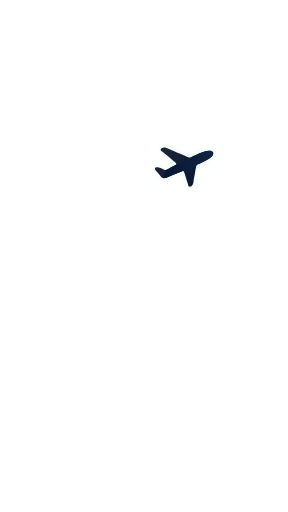
t = 0.00 s
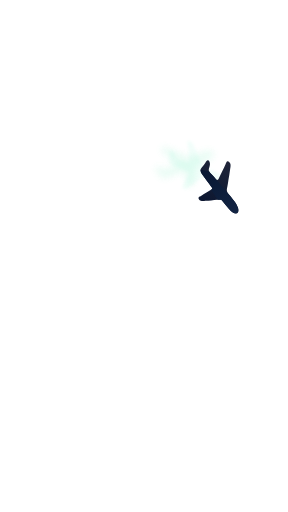
t = 0.30 s
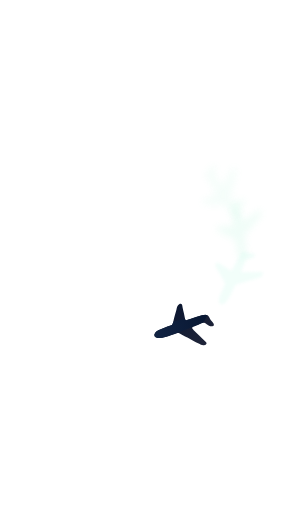
t = 0.58 s
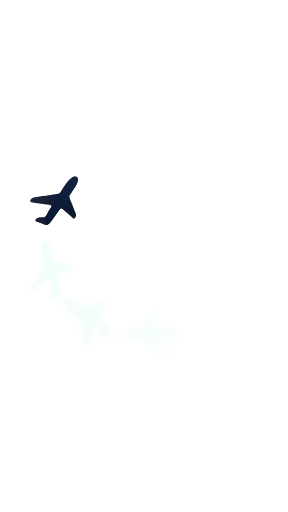
t = 0.88 s
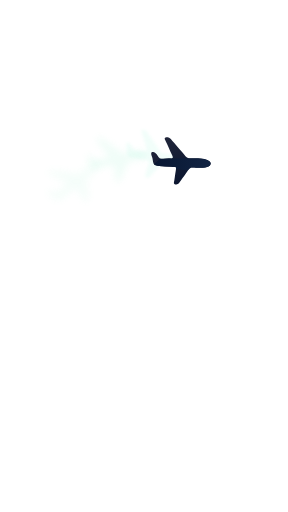
t = 1.18 s
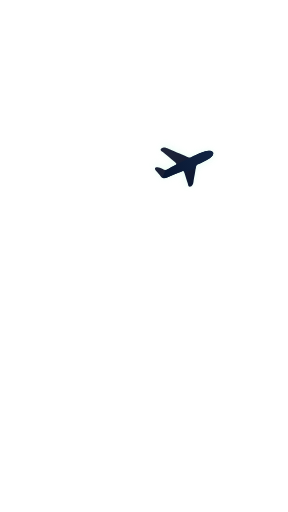
t = 1.48 s

The animated SVG that drew these frames (rendered in a browser with its animation timeline set to each time). Animation: 8 SMIL elements (animateTransform=8); one cycle of 1.76 s, repeats indefinitely.

<svg xmlns="http://www.w3.org/2000/svg" xmlns:xlink="http://www.w3.org/1999/xlink" viewBox="0 0 941 1672" preserveAspectRatio="xMidYMid slice" role="img" aria-label="Animeret flyver" id="flight-overlay">
<style>
.flight-rest { display:none; }
@media (prefers-reduced-motion: reduce) { .flight-moving { display:none; } .flight-rest { display:inline; } }
</style>
<defs><g id="plane-art">
 <defs>
  <linearGradient id="plane-body" x1="516" y1="481" x2="675" y2="606" gradientUnits="userSpaceOnUse"><stop stop-color="#21263A"/><stop offset="1" stop-color="#07132E"/></linearGradient>
  <linearGradient id="fuselage" x1="518" y1="571" x2="690" y2="495" gradientUnits="userSpaceOnUse"><stop stop-color="#071631"/><stop offset="1" stop-color="#122443"/></linearGradient>
  <clipPath id="plane-clip"><path d="M 532.258 482.211 C 528.455 483.275 524.565 486.097 524.583 488.845 C 524.599 491.553 528.412 494.190 531.860 496.719 C 539.164 502.079 544.828 506.955 550.826 512.146 C 556.923 517.422 563.367 523.023 570.221 528.273 C 572.113 529.722 574.035 531.144 575.141 532.789 C 575.831 533.816 576.203 534.930 576.025 535.886 C 575.580 538.282 571.680 539.680 568.218 541.202 C 560.853 544.439 555.472 548.234 549.076 551.893 C 545.798 553.768 542.253 555.606 538.826 555.320 C 535.801 555.067 532.867 553.157 529.910 551.374 C 523.834 547.709 517.661 544.577 510.999 546.318 C 509.100 546.814 507.161 547.706 506.486 549.202 C 506.053 550.160 506.139 551.366 506.494 552.527 C 507.587 556.100 511.234 559.241 514.076 562.172 C 517.149 565.340 519.280 568.264 521.828 571.854 C 524.105 575.063 526.714 578.804 529.754 580.634 C 535.031 583.812 541.605 581.230 547.811 578.739 C 560.795 573.530 572.174 568.724 584.757 563.637 C 588.152 562.265 591.634 560.872 595.071 559.481 C 596.790 558.785 598.498 558.090 599.629 558.701 C 600.566 559.207 601.106 560.609 601.617 562.025 C 603.738 567.911 605.328 574.033 607.170 579.966 C 609.141 586.318 611.400 592.453 613.251 598.829 C 613.753 600.558 614.226 602.305 614.734 604.227 C 615.120 605.683 615.526 607.238 616.316 608.245 C 618.225 610.676 622.374 609.908 625.245 608.158 C 631.146 604.562 631.653 596.822 632.642 589.766 C 633.557 583.244 634.884 577.306 636.010 571.072 C 637.136 564.838 638.061 558.307 639.010 551.959 C 639.471 548.877 639.937 545.838 640.775 542.889 C 641.272 541.141 641.900 539.424 643.127 538.282 C 644.143 537.335 645.569 536.782 646.977 536.206 C 653.604 533.492 659.821 530.259 666.095 527.204 C 672.484 524.093 678.932 521.167 685.078 517.119 C 688.724 514.718 692.264 511.921 694.667 507.975 C 696.387 505.149 697.525 501.733 696.859 499.025 C 696.137 496.087 693.294 493.981 690.063 492.923 C 687.209 491.989 684.053 491.872 680.996 492.026 C 666.909 492.734 654.940 499.172 642.819 504.495 C 639.562 505.926 636.295 507.276 633.021 508.994 C 630.029 510.566 627.032 512.445 624.016 513.372 C 620.999 514.299 617.962 514.273 614.921 513.428 C 611.879 512.584 608.832 510.920 605.806 509.442 C 599.470 506.349 593.226 504.073 586.897 501.413 C 580.968 498.923 574.965 496.096 569.072 493.616 C 562.780 490.968 556.614 488.716 550.128 485.894 C 544.413 483.407 538.450 480.478 532.258 482.211 Z"/></clipPath>
 </defs>
 <path d="M 532.258 482.211 C 528.455 483.275 524.565 486.097 524.583 488.845 C 524.599 491.553 528.412 494.190 531.860 496.719 C 539.164 502.079 544.828 506.955 550.826 512.146 C 556.923 517.422 563.367 523.023 570.221 528.273 C 572.113 529.722 574.035 531.144 575.141 532.789 C 575.831 533.816 576.203 534.930 576.025 535.886 C 575.580 538.282 571.680 539.680 568.218 541.202 C 560.853 544.439 555.472 548.234 549.076 551.893 C 545.798 553.768 542.253 555.606 538.826 555.320 C 535.801 555.067 532.867 553.157 529.910 551.374 C 523.834 547.709 517.661 544.577 510.999 546.318 C 509.100 546.814 507.161 547.706 506.486 549.202 C 506.053 550.160 506.139 551.366 506.494 552.527 C 507.587 556.100 511.234 559.241 514.076 562.172 C 517.149 565.340 519.280 568.264 521.828 571.854 C 524.105 575.063 526.714 578.804 529.754 580.634 C 535.031 583.812 541.605 581.230 547.811 578.739 C 560.795 573.530 572.174 568.724 584.757 563.637 C 588.152 562.265 591.634 560.872 595.071 559.481 C 596.790 558.785 598.498 558.090 599.629 558.701 C 600.566 559.207 601.106 560.609 601.617 562.025 C 603.738 567.911 605.328 574.033 607.170 579.966 C 609.141 586.318 611.400 592.453 613.251 598.829 C 613.753 600.558 614.226 602.305 614.734 604.227 C 615.120 605.683 615.526 607.238 616.316 608.245 C 618.225 610.676 622.374 609.908 625.245 608.158 C 631.146 604.562 631.653 596.822 632.642 589.766 C 633.557 583.244 634.884 577.306 636.010 571.072 C 637.136 564.838 638.061 558.307 639.010 551.959 C 639.471 548.877 639.937 545.838 640.775 542.889 C 641.272 541.141 641.900 539.424 643.127 538.282 C 644.143 537.335 645.569 536.782 646.977 536.206 C 653.604 533.492 659.821 530.259 666.095 527.204 C 672.484 524.093 678.932 521.167 685.078 517.119 C 688.724 514.718 692.264 511.921 694.667 507.975 C 696.387 505.149 697.525 501.733 696.859 499.025 C 696.137 496.087 693.294 493.981 690.063 492.923 C 687.209 491.989 684.053 491.872 680.996 492.026 C 666.909 492.734 654.940 499.172 642.819 504.495 C 639.562 505.926 636.295 507.276 633.021 508.994 C 630.029 510.566 627.032 512.445 624.016 513.372 C 620.999 514.299 617.962 514.273 614.921 513.428 C 611.879 512.584 608.832 510.920 605.806 509.442 C 599.470 506.349 593.226 504.073 586.897 501.413 C 580.968 498.923 574.965 496.096 569.072 493.616 C 562.780 490.968 556.614 488.716 550.128 485.894 C 544.413 483.407 538.450 480.478 532.258 482.211 Z" fill="url(#plane-body)"/>
 <path d="M 541 555 L 644 504 C 662 496 685 485 694 495 C 707 513 672 535 650 546 L 550 582 L 530 582 Z" fill="url(#fuselage)" clip-path="url(#plane-clip)"/>

 <filter id="trailGlowSoft" x="-180%" y="-180%" width="460%" height="460%">
  <feGaussianBlur in="SourceAlpha" stdDeviation="12" result="blur"/>
  <feFlood flood-color="#8FF0C9" flood-opacity="0.75" result="glowColor"/>
  <feComposite in="glowColor" in2="blur" operator="in" result="glow"/>
  <feMerge><feMergeNode in="glow"/></feMerge>
 </filter>
 <filter id="trailGlowTight" x="-140%" y="-140%" width="380%" height="380%">
  <feGaussianBlur in="SourceAlpha" stdDeviation="6" result="blur"/>
  <feFlood flood-color="#BFF9E8" flood-opacity="0.85" result="glowColor"/>
  <feComposite in="glowColor" in2="blur" operator="in" result="glow"/>
  <feMerge><feMergeNode in="glow"/></feMerge>
 </filter>
</g></defs>
<g class="flight-moving">

 <g opacity="0.24" filter="url(#trailGlowTight)">
  <g transform="translate(606 544)">
   <animateTransform attributeName="transform" type="translate" dur="1.5s" begin="0.10s" repeatCount="indefinite" calcMode="linear" keyTimes="0.000000;0.005556;0.011111;0.016667;0.022222;0.027778;0.033333;0.038889;0.044444;0.050000;0.055556;0.061111;0.066667;0.071429;0.072222;0.077778;0.083333;0.088889;0.094444;0.100000;0.105556;0.111111;0.116667;0.122222;0.127778;0.133333;0.138889;0.144444;0.150000;0.155556;0.161111;0.166667;0.172222;0.177778;0.183333;0.188889;0.194444;0.200000;0.205556;0.211111;0.216667;0.222222;0.227778;0.233333;0.238889;0.244444;0.250000;0.255556;0.261111;0.266667;0.272222;0.277778;0.283333;0.288889;0.294444;0.300000;0.305556;0.311111;0.316667;0.322222;0.327778;0.333333;0.338889;0.344444;0.350000;0.355556;0.361111;0.366667;0.372222;0.377778;0.383333;0.388889;0.394444;0.400000;0.405556;0.411111;0.416667;0.422222;0.427778;0.433333;0.438889;0.444444;0.450000;0.455556;0.461111;0.466667;0.472222;0.477778;0.483333;0.488889;0.494444;0.500000;0.505556;0.511111;0.516667;0.522222;0.527778;0.533333;0.538889;0.544444;0.550000;0.555556;0.561111;0.566667;0.572222;0.577778;0.583333;0.588889;0.594444;0.600000;0.605556;0.611111;0.616667;0.622222;0.627778;0.633333;0.638889;0.644444;0.650000;0.655556;0.661111;0.666667;0.672222;0.677778;0.683333;0.688889;0.694444;0.700000;0.705556;0.711111;0.716667;0.722222;0.727778;0.733333;0.738889;0.744444;0.750000;0.755556;0.761111;0.766667;0.772222;0.777778;0.783333;0.788889;0.794444;0.800000;0.805556;0.811111;0.816667;0.822222;0.827778;0.833333;0.838889;0.844444;0.850000;0.855556;0.861111;0.866667;0.872222;0.877778;0.883333;0.888889;0.894444;0.900000;0.905556;0.911111;0.916667;0.922222;0.927778;0.933333;0.938889;0.944444;0.950000;0.955556;0.961111;0.966667;0.972222;0.977778;0.983333;0.988889;0.994444;1.000000" values="606.000 544.000;606.000 544.000;606.000 544.000;606.000 544.000;606.000 544.000;606.000 544.000;606.000 544.000;606.000 544.000;606.000 544.000;606.000 544.000;606.000 544.000;606.000 544.000;606.000 544.000;606.000 544.000;606.005 544.002;606.300 544.135;607.053 544.475;608.263 545.026;609.924 545.792;612.034 546.782;614.584 548.004;617.566 549.468;620.972 551.188;624.789 553.176;629.005 555.450;633.603 558.025;638.568 560.920;643.879 564.154;649.514 567.747;655.450 571.719;661.660 576.093;668.115 580.889;674.782 586.128;681.627 591.831;688.613 598.019;695.698 604.711;702.839 611.925;709.991 619.677;717.104 627.980;724.126 636.848;731.003 646.290;737.678 656.310;744.092 666.913;750.184 678.096;755.891 689.853;761.150 702.176;765.896 715.049;770.064 728.452;773.588 742.359;776.405 756.741;778.451 771.561;779.666 786.776;779.990 802.338;779.367 818.195;777.747 834.286;775.081 850.547;771.329 866.907;766.453 883.293;760.426 899.625;753.224 915.820;744.833 931.790;735.246 947.448;724.468 962.701;712.509 977.456;699.390 991.621;685.143 1005.103;669.808 1017.809;653.435 1029.652;636.083 1040.544;617.823 1050.404;598.733 1059.154;578.898 1066.723;558.414 1073.046;537.382 1078.067;515.911 1081.737;494.114 1084.015;472.110 1084.872;450.020 1084.286;427.969 1082.248;406.082 1078.757;384.485 1073.825;363.302 1067.473;342.655 1059.732;322.663 1050.646;303.438 1040.265;285.091 1028.651;267.721 1015.874;251.423 1002.013;236.281 987.152;222.372 971.382;209.762 954.802;198.507 937.512;188.652 919.617;180.230 901.226;173.266 882.445;167.771 863.384;163.746 844.152;161.182 824.853;160.060 805.593;160.350 786.472;162.014 767.583;165.004 749.020;169.267 730.865;174.741 713.199;181.357 696.091;189.043 679.608;197.722 663.805;207.312 648.733;217.731 634.433;228.892 620.939;240.710 608.277;253.099 596.467;265.973 585.519;279.247 575.440;292.839 566.225;306.670 557.869;320.662 550.356;334.743 543.668;348.842 537.780;362.895 532.665;376.840 528.290;390.621 524.619;404.186 521.616;417.487 519.239;430.483 517.446;443.135 516.193;455.409 515.437;467.278 515.133;478.714 515.234;489.698 515.697;500.212 516.478;510.241 517.532;519.776 518.818;528.808 520.294;537.331 521.922;545.343 523.663;552.841 525.482;559.828 527.344;566.304 529.217;572.273 531.072;577.739 532.880;582.706 534.616;587.179 536.258;591.164 537.783;594.665 539.172;597.688 540.410;600.237 541.482;602.317 542.375;603.930 543.080;605.081 543.589;605.770 543.897;606.000 544.000;606.000 544.000;606.000 544.000;606.000 544.000;606.000 544.000;606.000 544.000;606.000 544.000;606.000 544.000;606.000 544.000;606.000 544.000;606.000 544.000;606.000 544.000;606.000 544.000;606.000 544.000;606.000 544.000;606.000 544.000;606.000 544.000;606.000 544.000;606.000 544.000;606.000 544.000;606.000 544.000;606.000 544.000;606.000 544.000;606.000 544.000;606.000 544.000;606.000 544.000;606.000 544.000;606.000 544.000;606.000 544.000;606.000 544.000;606.000 544.000"/>
   <g transform="rotate(0)">
    <animateTransform attributeName="transform" type="rotate" dur="1.5s" begin="0.10s" repeatCount="indefinite" calcMode="linear" keyTimes="0.000000;0.005556;0.011111;0.016667;0.022222;0.027778;0.033333;0.038889;0.044444;0.050000;0.055556;0.061111;0.066667;0.071429;0.072222;0.077778;0.083333;0.088889;0.094444;0.100000;0.105556;0.111111;0.116667;0.122222;0.127778;0.133333;0.138889;0.144444;0.150000;0.155556;0.161111;0.166667;0.172222;0.177778;0.183333;0.188889;0.194444;0.200000;0.205556;0.211111;0.216667;0.222222;0.227778;0.233333;0.238889;0.244444;0.250000;0.255556;0.261111;0.266667;0.272222;0.277778;0.283333;0.288889;0.294444;0.300000;0.305556;0.311111;0.316667;0.322222;0.327778;0.333333;0.338889;0.344444;0.350000;0.355556;0.361111;0.366667;0.372222;0.377778;0.383333;0.388889;0.394444;0.400000;0.405556;0.411111;0.416667;0.422222;0.427778;0.433333;0.438889;0.444444;0.450000;0.455556;0.461111;0.466667;0.472222;0.477778;0.483333;0.488889;0.494444;0.500000;0.505556;0.511111;0.516667;0.522222;0.527778;0.533333;0.538889;0.544444;0.550000;0.555556;0.561111;0.566667;0.572222;0.577778;0.583333;0.588889;0.594444;0.600000;0.605556;0.611111;0.616667;0.622222;0.627778;0.633333;0.638889;0.644444;0.650000;0.655556;0.661111;0.666667;0.672222;0.677778;0.683333;0.688889;0.694444;0.700000;0.705556;0.711111;0.716667;0.722222;0.727778;0.733333;0.738889;0.744444;0.750000;0.755556;0.761111;0.766667;0.772222;0.777778;0.783333;0.788889;0.794444;0.800000;0.805556;0.811111;0.816667;0.822222;0.827778;0.833333;0.838889;0.844444;0.850000;0.855556;0.861111;0.866667;0.872222;0.877778;0.883333;0.888889;0.894444;0.900000;0.905556;0.911111;0.916667;0.922222;0.927778;0.933333;0.938889;0.944444;0.950000;0.955556;0.961111;0.966667;0.972222;0.977778;0.983333;0.988889;0.994444;1.000000" values="0.000;0.000;0.000;0.000;0.000;0.000;0.000;0.000;0.000;0.000;0.000;0.000;0.000;0.000;0.013;0.778;2.628;5.423;9.021;13.282;18.066;23.233;28.642;34.153;39.626;44.920;49.896;54.412;58.329;61.507;63.806;65.364;66.959;68.647;70.428;72.304;74.274;76.339;78.500;80.757;83.109;85.558;88.102;90.742;93.477;96.304;99.224;102.233;105.329;108.509;111.769;115.105;118.512;121.984;125.515;129.100;132.731;136.402;140.107;143.838;147.589;151.355;155.130;158.909;162.688;166.464;170.235;173.999;177.754;181.502;185.242;188.976;192.706;196.435;200.164;203.899;207.642;211.397;215.168;218.959;222.774;226.618;230.492;234.401;238.346;242.331;246.355;250.419;254.523;258.664;262.840;267.046;271.277;275.527;279.789;284.053;288.312;292.556;296.776;300.962;305.104;309.196;313.228;317.194;321.088;324.904;328.639;332.289;335.853;339.329;342.716;346.014;349.224;352.346;355.382;358.332;361.198;363.982;366.685;369.307;371.852;374.319;376.709;379.024;381.264;383.429;385.521;387.538;389.480;391.349;393.142;394.860;396.503;398.068;399.556;400.848;401.143;400.407;398.779;396.399;393.406;389.941;386.142;382.149;378.102;374.140;370.403;367.032;364.166;361.945;360.510;360.000;360.000;360.000;360.000;360.000;360.000;360.000;360.000;360.000;360.000;360.000;360.000;360.000;360.000;360.000;360.000;360.000;360.000;360.000;360.000;360.000;360.000;360.000;360.000;360.000;360.000;360.000;360.000;360.000;360.000;360.000"/>
    <use href="#plane-art" xlink:href="#plane-art" transform="translate(-606 -544)"/>
   </g>
  </g>
 </g>

 <g opacity="0.17" filter="url(#trailGlowSoft)">
  <g transform="translate(606 544)">
   <animateTransform attributeName="transform" type="translate" dur="1.5s" begin="0.18s" repeatCount="indefinite" calcMode="linear" keyTimes="0.000000;0.005556;0.011111;0.016667;0.022222;0.027778;0.033333;0.038889;0.044444;0.050000;0.055556;0.061111;0.066667;0.071429;0.072222;0.077778;0.083333;0.088889;0.094444;0.100000;0.105556;0.111111;0.116667;0.122222;0.127778;0.133333;0.138889;0.144444;0.150000;0.155556;0.161111;0.166667;0.172222;0.177778;0.183333;0.188889;0.194444;0.200000;0.205556;0.211111;0.216667;0.222222;0.227778;0.233333;0.238889;0.244444;0.250000;0.255556;0.261111;0.266667;0.272222;0.277778;0.283333;0.288889;0.294444;0.300000;0.305556;0.311111;0.316667;0.322222;0.327778;0.333333;0.338889;0.344444;0.350000;0.355556;0.361111;0.366667;0.372222;0.377778;0.383333;0.388889;0.394444;0.400000;0.405556;0.411111;0.416667;0.422222;0.427778;0.433333;0.438889;0.444444;0.450000;0.455556;0.461111;0.466667;0.472222;0.477778;0.483333;0.488889;0.494444;0.500000;0.505556;0.511111;0.516667;0.522222;0.527778;0.533333;0.538889;0.544444;0.550000;0.555556;0.561111;0.566667;0.572222;0.577778;0.583333;0.588889;0.594444;0.600000;0.605556;0.611111;0.616667;0.622222;0.627778;0.633333;0.638889;0.644444;0.650000;0.655556;0.661111;0.666667;0.672222;0.677778;0.683333;0.688889;0.694444;0.700000;0.705556;0.711111;0.716667;0.722222;0.727778;0.733333;0.738889;0.744444;0.750000;0.755556;0.761111;0.766667;0.772222;0.777778;0.783333;0.788889;0.794444;0.800000;0.805556;0.811111;0.816667;0.822222;0.827778;0.833333;0.838889;0.844444;0.850000;0.855556;0.861111;0.866667;0.872222;0.877778;0.883333;0.888889;0.894444;0.900000;0.905556;0.911111;0.916667;0.922222;0.927778;0.933333;0.938889;0.944444;0.950000;0.955556;0.961111;0.966667;0.972222;0.977778;0.983333;0.988889;0.994444;1.000000" values="606.000 544.000;606.000 544.000;606.000 544.000;606.000 544.000;606.000 544.000;606.000 544.000;606.000 544.000;606.000 544.000;606.000 544.000;606.000 544.000;606.000 544.000;606.000 544.000;606.000 544.000;606.000 544.000;606.005 544.002;606.300 544.135;607.053 544.475;608.263 545.026;609.924 545.792;612.034 546.782;614.584 548.004;617.566 549.468;620.972 551.188;624.789 553.176;629.005 555.450;633.603 558.025;638.568 560.920;643.879 564.154;649.514 567.747;655.450 571.719;661.660 576.093;668.115 580.889;674.782 586.128;681.627 591.831;688.613 598.019;695.698 604.711;702.839 611.925;709.991 619.677;717.104 627.980;724.126 636.848;731.003 646.290;737.678 656.310;744.092 666.913;750.184 678.096;755.891 689.853;761.150 702.176;765.896 715.049;770.064 728.452;773.588 742.359;776.405 756.741;778.451 771.561;779.666 786.776;779.990 802.338;779.367 818.195;777.747 834.286;775.081 850.547;771.329 866.907;766.453 883.293;760.426 899.625;753.224 915.820;744.833 931.790;735.246 947.448;724.468 962.701;712.509 977.456;699.390 991.621;685.143 1005.103;669.808 1017.809;653.435 1029.652;636.083 1040.544;617.823 1050.404;598.733 1059.154;578.898 1066.723;558.414 1073.046;537.382 1078.067;515.911 1081.737;494.114 1084.015;472.110 1084.872;450.020 1084.286;427.969 1082.248;406.082 1078.757;384.485 1073.825;363.302 1067.473;342.655 1059.732;322.663 1050.646;303.438 1040.265;285.091 1028.651;267.721 1015.874;251.423 1002.013;236.281 987.152;222.372 971.382;209.762 954.802;198.507 937.512;188.652 919.617;180.230 901.226;173.266 882.445;167.771 863.384;163.746 844.152;161.182 824.853;160.060 805.593;160.350 786.472;162.014 767.583;165.004 749.020;169.267 730.865;174.741 713.199;181.357 696.091;189.043 679.608;197.722 663.805;207.312 648.733;217.731 634.433;228.892 620.939;240.710 608.277;253.099 596.467;265.973 585.519;279.247 575.440;292.839 566.225;306.670 557.869;320.662 550.356;334.743 543.668;348.842 537.780;362.895 532.665;376.840 528.290;390.621 524.619;404.186 521.616;417.487 519.239;430.483 517.446;443.135 516.193;455.409 515.437;467.278 515.133;478.714 515.234;489.698 515.697;500.212 516.478;510.241 517.532;519.776 518.818;528.808 520.294;537.331 521.922;545.343 523.663;552.841 525.482;559.828 527.344;566.304 529.217;572.273 531.072;577.739 532.880;582.706 534.616;587.179 536.258;591.164 537.783;594.665 539.172;597.688 540.410;600.237 541.482;602.317 542.375;603.930 543.080;605.081 543.589;605.770 543.897;606.000 544.000;606.000 544.000;606.000 544.000;606.000 544.000;606.000 544.000;606.000 544.000;606.000 544.000;606.000 544.000;606.000 544.000;606.000 544.000;606.000 544.000;606.000 544.000;606.000 544.000;606.000 544.000;606.000 544.000;606.000 544.000;606.000 544.000;606.000 544.000;606.000 544.000;606.000 544.000;606.000 544.000;606.000 544.000;606.000 544.000;606.000 544.000;606.000 544.000;606.000 544.000;606.000 544.000;606.000 544.000;606.000 544.000;606.000 544.000;606.000 544.000"/>
   <g transform="rotate(0)">
    <animateTransform attributeName="transform" type="rotate" dur="1.5s" begin="0.18s" repeatCount="indefinite" calcMode="linear" keyTimes="0.000000;0.005556;0.011111;0.016667;0.022222;0.027778;0.033333;0.038889;0.044444;0.050000;0.055556;0.061111;0.066667;0.071429;0.072222;0.077778;0.083333;0.088889;0.094444;0.100000;0.105556;0.111111;0.116667;0.122222;0.127778;0.133333;0.138889;0.144444;0.150000;0.155556;0.161111;0.166667;0.172222;0.177778;0.183333;0.188889;0.194444;0.200000;0.205556;0.211111;0.216667;0.222222;0.227778;0.233333;0.238889;0.244444;0.250000;0.255556;0.261111;0.266667;0.272222;0.277778;0.283333;0.288889;0.294444;0.300000;0.305556;0.311111;0.316667;0.322222;0.327778;0.333333;0.338889;0.344444;0.350000;0.355556;0.361111;0.366667;0.372222;0.377778;0.383333;0.388889;0.394444;0.400000;0.405556;0.411111;0.416667;0.422222;0.427778;0.433333;0.438889;0.444444;0.450000;0.455556;0.461111;0.466667;0.472222;0.477778;0.483333;0.488889;0.494444;0.500000;0.505556;0.511111;0.516667;0.522222;0.527778;0.533333;0.538889;0.544444;0.550000;0.555556;0.561111;0.566667;0.572222;0.577778;0.583333;0.588889;0.594444;0.600000;0.605556;0.611111;0.616667;0.622222;0.627778;0.633333;0.638889;0.644444;0.650000;0.655556;0.661111;0.666667;0.672222;0.677778;0.683333;0.688889;0.694444;0.700000;0.705556;0.711111;0.716667;0.722222;0.727778;0.733333;0.738889;0.744444;0.750000;0.755556;0.761111;0.766667;0.772222;0.777778;0.783333;0.788889;0.794444;0.800000;0.805556;0.811111;0.816667;0.822222;0.827778;0.833333;0.838889;0.844444;0.850000;0.855556;0.861111;0.866667;0.872222;0.877778;0.883333;0.888889;0.894444;0.900000;0.905556;0.911111;0.916667;0.922222;0.927778;0.933333;0.938889;0.944444;0.950000;0.955556;0.961111;0.966667;0.972222;0.977778;0.983333;0.988889;0.994444;1.000000" values="0.000;0.000;0.000;0.000;0.000;0.000;0.000;0.000;0.000;0.000;0.000;0.000;0.000;0.000;0.013;0.778;2.628;5.423;9.021;13.282;18.066;23.233;28.642;34.153;39.626;44.920;49.896;54.412;58.329;61.507;63.806;65.364;66.959;68.647;70.428;72.304;74.274;76.339;78.500;80.757;83.109;85.558;88.102;90.742;93.477;96.304;99.224;102.233;105.329;108.509;111.769;115.105;118.512;121.984;125.515;129.100;132.731;136.402;140.107;143.838;147.589;151.355;155.130;158.909;162.688;166.464;170.235;173.999;177.754;181.502;185.242;188.976;192.706;196.435;200.164;203.899;207.642;211.397;215.168;218.959;222.774;226.618;230.492;234.401;238.346;242.331;246.355;250.419;254.523;258.664;262.840;267.046;271.277;275.527;279.789;284.053;288.312;292.556;296.776;300.962;305.104;309.196;313.228;317.194;321.088;324.904;328.639;332.289;335.853;339.329;342.716;346.014;349.224;352.346;355.382;358.332;361.198;363.982;366.685;369.307;371.852;374.319;376.709;379.024;381.264;383.429;385.521;387.538;389.480;391.349;393.142;394.860;396.503;398.068;399.556;400.848;401.143;400.407;398.779;396.399;393.406;389.941;386.142;382.149;378.102;374.140;370.403;367.032;364.166;361.945;360.510;360.000;360.000;360.000;360.000;360.000;360.000;360.000;360.000;360.000;360.000;360.000;360.000;360.000;360.000;360.000;360.000;360.000;360.000;360.000;360.000;360.000;360.000;360.000;360.000;360.000;360.000;360.000;360.000;360.000;360.000;360.000"/>
    <use href="#plane-art" xlink:href="#plane-art" transform="translate(-606 -544)"/>
   </g>
  </g>
 </g>

 <g opacity="0.11" filter="url(#trailGlowSoft)">
  <g transform="translate(606 544)">
   <animateTransform attributeName="transform" type="translate" dur="1.5s" begin="0.26s" repeatCount="indefinite" calcMode="linear" keyTimes="0.000000;0.005556;0.011111;0.016667;0.022222;0.027778;0.033333;0.038889;0.044444;0.050000;0.055556;0.061111;0.066667;0.071429;0.072222;0.077778;0.083333;0.088889;0.094444;0.100000;0.105556;0.111111;0.116667;0.122222;0.127778;0.133333;0.138889;0.144444;0.150000;0.155556;0.161111;0.166667;0.172222;0.177778;0.183333;0.188889;0.194444;0.200000;0.205556;0.211111;0.216667;0.222222;0.227778;0.233333;0.238889;0.244444;0.250000;0.255556;0.261111;0.266667;0.272222;0.277778;0.283333;0.288889;0.294444;0.300000;0.305556;0.311111;0.316667;0.322222;0.327778;0.333333;0.338889;0.344444;0.350000;0.355556;0.361111;0.366667;0.372222;0.377778;0.383333;0.388889;0.394444;0.400000;0.405556;0.411111;0.416667;0.422222;0.427778;0.433333;0.438889;0.444444;0.450000;0.455556;0.461111;0.466667;0.472222;0.477778;0.483333;0.488889;0.494444;0.500000;0.505556;0.511111;0.516667;0.522222;0.527778;0.533333;0.538889;0.544444;0.550000;0.555556;0.561111;0.566667;0.572222;0.577778;0.583333;0.588889;0.594444;0.600000;0.605556;0.611111;0.616667;0.622222;0.627778;0.633333;0.638889;0.644444;0.650000;0.655556;0.661111;0.666667;0.672222;0.677778;0.683333;0.688889;0.694444;0.700000;0.705556;0.711111;0.716667;0.722222;0.727778;0.733333;0.738889;0.744444;0.750000;0.755556;0.761111;0.766667;0.772222;0.777778;0.783333;0.788889;0.794444;0.800000;0.805556;0.811111;0.816667;0.822222;0.827778;0.833333;0.838889;0.844444;0.850000;0.855556;0.861111;0.866667;0.872222;0.877778;0.883333;0.888889;0.894444;0.900000;0.905556;0.911111;0.916667;0.922222;0.927778;0.933333;0.938889;0.944444;0.950000;0.955556;0.961111;0.966667;0.972222;0.977778;0.983333;0.988889;0.994444;1.000000" values="606.000 544.000;606.000 544.000;606.000 544.000;606.000 544.000;606.000 544.000;606.000 544.000;606.000 544.000;606.000 544.000;606.000 544.000;606.000 544.000;606.000 544.000;606.000 544.000;606.000 544.000;606.000 544.000;606.005 544.002;606.300 544.135;607.053 544.475;608.263 545.026;609.924 545.792;612.034 546.782;614.584 548.004;617.566 549.468;620.972 551.188;624.789 553.176;629.005 555.450;633.603 558.025;638.568 560.920;643.879 564.154;649.514 567.747;655.450 571.719;661.660 576.093;668.115 580.889;674.782 586.128;681.627 591.831;688.613 598.019;695.698 604.711;702.839 611.925;709.991 619.677;717.104 627.980;724.126 636.848;731.003 646.290;737.678 656.310;744.092 666.913;750.184 678.096;755.891 689.853;761.150 702.176;765.896 715.049;770.064 728.452;773.588 742.359;776.405 756.741;778.451 771.561;779.666 786.776;779.990 802.338;779.367 818.195;777.747 834.286;775.081 850.547;771.329 866.907;766.453 883.293;760.426 899.625;753.224 915.820;744.833 931.790;735.246 947.448;724.468 962.701;712.509 977.456;699.390 991.621;685.143 1005.103;669.808 1017.809;653.435 1029.652;636.083 1040.544;617.823 1050.404;598.733 1059.154;578.898 1066.723;558.414 1073.046;537.382 1078.067;515.911 1081.737;494.114 1084.015;472.110 1084.872;450.020 1084.286;427.969 1082.248;406.082 1078.757;384.485 1073.825;363.302 1067.473;342.655 1059.732;322.663 1050.646;303.438 1040.265;285.091 1028.651;267.721 1015.874;251.423 1002.013;236.281 987.152;222.372 971.382;209.762 954.802;198.507 937.512;188.652 919.617;180.230 901.226;173.266 882.445;167.771 863.384;163.746 844.152;161.182 824.853;160.060 805.593;160.350 786.472;162.014 767.583;165.004 749.020;169.267 730.865;174.741 713.199;181.357 696.091;189.043 679.608;197.722 663.805;207.312 648.733;217.731 634.433;228.892 620.939;240.710 608.277;253.099 596.467;265.973 585.519;279.247 575.440;292.839 566.225;306.670 557.869;320.662 550.356;334.743 543.668;348.842 537.780;362.895 532.665;376.840 528.290;390.621 524.619;404.186 521.616;417.487 519.239;430.483 517.446;443.135 516.193;455.409 515.437;467.278 515.133;478.714 515.234;489.698 515.697;500.212 516.478;510.241 517.532;519.776 518.818;528.808 520.294;537.331 521.922;545.343 523.663;552.841 525.482;559.828 527.344;566.304 529.217;572.273 531.072;577.739 532.880;582.706 534.616;587.179 536.258;591.164 537.783;594.665 539.172;597.688 540.410;600.237 541.482;602.317 542.375;603.930 543.080;605.081 543.589;605.770 543.897;606.000 544.000;606.000 544.000;606.000 544.000;606.000 544.000;606.000 544.000;606.000 544.000;606.000 544.000;606.000 544.000;606.000 544.000;606.000 544.000;606.000 544.000;606.000 544.000;606.000 544.000;606.000 544.000;606.000 544.000;606.000 544.000;606.000 544.000;606.000 544.000;606.000 544.000;606.000 544.000;606.000 544.000;606.000 544.000;606.000 544.000;606.000 544.000;606.000 544.000;606.000 544.000;606.000 544.000;606.000 544.000;606.000 544.000;606.000 544.000;606.000 544.000"/>
   <g transform="rotate(0)">
    <animateTransform attributeName="transform" type="rotate" dur="1.5s" begin="0.26s" repeatCount="indefinite" calcMode="linear" keyTimes="0.000000;0.005556;0.011111;0.016667;0.022222;0.027778;0.033333;0.038889;0.044444;0.050000;0.055556;0.061111;0.066667;0.071429;0.072222;0.077778;0.083333;0.088889;0.094444;0.100000;0.105556;0.111111;0.116667;0.122222;0.127778;0.133333;0.138889;0.144444;0.150000;0.155556;0.161111;0.166667;0.172222;0.177778;0.183333;0.188889;0.194444;0.200000;0.205556;0.211111;0.216667;0.222222;0.227778;0.233333;0.238889;0.244444;0.250000;0.255556;0.261111;0.266667;0.272222;0.277778;0.283333;0.288889;0.294444;0.300000;0.305556;0.311111;0.316667;0.322222;0.327778;0.333333;0.338889;0.344444;0.350000;0.355556;0.361111;0.366667;0.372222;0.377778;0.383333;0.388889;0.394444;0.400000;0.405556;0.411111;0.416667;0.422222;0.427778;0.433333;0.438889;0.444444;0.450000;0.455556;0.461111;0.466667;0.472222;0.477778;0.483333;0.488889;0.494444;0.500000;0.505556;0.511111;0.516667;0.522222;0.527778;0.533333;0.538889;0.544444;0.550000;0.555556;0.561111;0.566667;0.572222;0.577778;0.583333;0.588889;0.594444;0.600000;0.605556;0.611111;0.616667;0.622222;0.627778;0.633333;0.638889;0.644444;0.650000;0.655556;0.661111;0.666667;0.672222;0.677778;0.683333;0.688889;0.694444;0.700000;0.705556;0.711111;0.716667;0.722222;0.727778;0.733333;0.738889;0.744444;0.750000;0.755556;0.761111;0.766667;0.772222;0.777778;0.783333;0.788889;0.794444;0.800000;0.805556;0.811111;0.816667;0.822222;0.827778;0.833333;0.838889;0.844444;0.850000;0.855556;0.861111;0.866667;0.872222;0.877778;0.883333;0.888889;0.894444;0.900000;0.905556;0.911111;0.916667;0.922222;0.927778;0.933333;0.938889;0.944444;0.950000;0.955556;0.961111;0.966667;0.972222;0.977778;0.983333;0.988889;0.994444;1.000000" values="0.000;0.000;0.000;0.000;0.000;0.000;0.000;0.000;0.000;0.000;0.000;0.000;0.000;0.000;0.013;0.778;2.628;5.423;9.021;13.282;18.066;23.233;28.642;34.153;39.626;44.920;49.896;54.412;58.329;61.507;63.806;65.364;66.959;68.647;70.428;72.304;74.274;76.339;78.500;80.757;83.109;85.558;88.102;90.742;93.477;96.304;99.224;102.233;105.329;108.509;111.769;115.105;118.512;121.984;125.515;129.100;132.731;136.402;140.107;143.838;147.589;151.355;155.130;158.909;162.688;166.464;170.235;173.999;177.754;181.502;185.242;188.976;192.706;196.435;200.164;203.899;207.642;211.397;215.168;218.959;222.774;226.618;230.492;234.401;238.346;242.331;246.355;250.419;254.523;258.664;262.840;267.046;271.277;275.527;279.789;284.053;288.312;292.556;296.776;300.962;305.104;309.196;313.228;317.194;321.088;324.904;328.639;332.289;335.853;339.329;342.716;346.014;349.224;352.346;355.382;358.332;361.198;363.982;366.685;369.307;371.852;374.319;376.709;379.024;381.264;383.429;385.521;387.538;389.480;391.349;393.142;394.860;396.503;398.068;399.556;400.848;401.143;400.407;398.779;396.399;393.406;389.941;386.142;382.149;378.102;374.140;370.403;367.032;364.166;361.945;360.510;360.000;360.000;360.000;360.000;360.000;360.000;360.000;360.000;360.000;360.000;360.000;360.000;360.000;360.000;360.000;360.000;360.000;360.000;360.000;360.000;360.000;360.000;360.000;360.000;360.000;360.000;360.000;360.000;360.000;360.000;360.000"/>
    <use href="#plane-art" xlink:href="#plane-art" transform="translate(-606 -544)"/>
   </g>
  </g>
 </g>
 <g transform="translate(606 544)">
  <animateTransform attributeName="transform" type="translate" dur="1.5s" repeatCount="indefinite" calcMode="linear" keyTimes="0.000000;0.005556;0.011111;0.016667;0.022222;0.027778;0.033333;0.038889;0.044444;0.050000;0.055556;0.061111;0.066667;0.071429;0.072222;0.077778;0.083333;0.088889;0.094444;0.100000;0.105556;0.111111;0.116667;0.122222;0.127778;0.133333;0.138889;0.144444;0.150000;0.155556;0.161111;0.166667;0.172222;0.177778;0.183333;0.188889;0.194444;0.200000;0.205556;0.211111;0.216667;0.222222;0.227778;0.233333;0.238889;0.244444;0.250000;0.255556;0.261111;0.266667;0.272222;0.277778;0.283333;0.288889;0.294444;0.300000;0.305556;0.311111;0.316667;0.322222;0.327778;0.333333;0.338889;0.344444;0.350000;0.355556;0.361111;0.366667;0.372222;0.377778;0.383333;0.388889;0.394444;0.400000;0.405556;0.411111;0.416667;0.422222;0.427778;0.433333;0.438889;0.444444;0.450000;0.455556;0.461111;0.466667;0.472222;0.477778;0.483333;0.488889;0.494444;0.500000;0.505556;0.511111;0.516667;0.522222;0.527778;0.533333;0.538889;0.544444;0.550000;0.555556;0.561111;0.566667;0.572222;0.577778;0.583333;0.588889;0.594444;0.600000;0.605556;0.611111;0.616667;0.622222;0.627778;0.633333;0.638889;0.644444;0.650000;0.655556;0.661111;0.666667;0.672222;0.677778;0.683333;0.688889;0.694444;0.700000;0.705556;0.711111;0.716667;0.722222;0.727778;0.733333;0.738889;0.744444;0.750000;0.755556;0.761111;0.766667;0.772222;0.777778;0.783333;0.788889;0.794444;0.800000;0.805556;0.811111;0.816667;0.822222;0.827778;0.833333;0.838889;0.844444;0.850000;0.855556;0.861111;0.866667;0.872222;0.877778;0.883333;0.888889;0.894444;0.900000;0.905556;0.911111;0.916667;0.922222;0.927778;0.933333;0.938889;0.944444;0.950000;0.955556;0.961111;0.966667;0.972222;0.977778;0.983333;0.988889;0.994444;1.000000" values="606.000 544.000;606.000 544.000;606.000 544.000;606.000 544.000;606.000 544.000;606.000 544.000;606.000 544.000;606.000 544.000;606.000 544.000;606.000 544.000;606.000 544.000;606.000 544.000;606.000 544.000;606.000 544.000;606.005 544.002;606.300 544.135;607.053 544.475;608.263 545.026;609.924 545.792;612.034 546.782;614.584 548.004;617.566 549.468;620.972 551.188;624.789 553.176;629.005 555.450;633.603 558.025;638.568 560.920;643.879 564.154;649.514 567.747;655.450 571.719;661.660 576.093;668.115 580.889;674.782 586.128;681.627 591.831;688.613 598.019;695.698 604.711;702.839 611.925;709.991 619.677;717.104 627.980;724.126 636.848;731.003 646.290;737.678 656.310;744.092 666.913;750.184 678.096;755.891 689.853;761.150 702.176;765.896 715.049;770.064 728.452;773.588 742.359;776.405 756.741;778.451 771.561;779.666 786.776;779.990 802.338;779.367 818.195;777.747 834.286;775.081 850.547;771.329 866.907;766.453 883.293;760.426 899.625;753.224 915.820;744.833 931.790;735.246 947.448;724.468 962.701;712.509 977.456;699.390 991.621;685.143 1005.103;669.808 1017.809;653.435 1029.652;636.083 1040.544;617.823 1050.404;598.733 1059.154;578.898 1066.723;558.414 1073.046;537.382 1078.067;515.911 1081.737;494.114 1084.015;472.110 1084.872;450.020 1084.286;427.969 1082.248;406.082 1078.757;384.485 1073.825;363.302 1067.473;342.655 1059.732;322.663 1050.646;303.438 1040.265;285.091 1028.651;267.721 1015.874;251.423 1002.013;236.281 987.152;222.372 971.382;209.762 954.802;198.507 937.512;188.652 919.617;180.230 901.226;173.266 882.445;167.771 863.384;163.746 844.152;161.182 824.853;160.060 805.593;160.350 786.472;162.014 767.583;165.004 749.020;169.267 730.865;174.741 713.199;181.357 696.091;189.043 679.608;197.722 663.805;207.312 648.733;217.731 634.433;228.892 620.939;240.710 608.277;253.099 596.467;265.973 585.519;279.247 575.440;292.839 566.225;306.670 557.869;320.662 550.356;334.743 543.668;348.842 537.780;362.895 532.665;376.840 528.290;390.621 524.619;404.186 521.616;417.487 519.239;430.483 517.446;443.135 516.193;455.409 515.437;467.278 515.133;478.714 515.234;489.698 515.697;500.212 516.478;510.241 517.532;519.776 518.818;528.808 520.294;537.331 521.922;545.343 523.663;552.841 525.482;559.828 527.344;566.304 529.217;572.273 531.072;577.739 532.880;582.706 534.616;587.179 536.258;591.164 537.783;594.665 539.172;597.688 540.410;600.237 541.482;602.317 542.375;603.930 543.080;605.081 543.589;605.770 543.897;606.000 544.000;606.000 544.000;606.000 544.000;606.000 544.000;606.000 544.000;606.000 544.000;606.000 544.000;606.000 544.000;606.000 544.000;606.000 544.000;606.000 544.000;606.000 544.000;606.000 544.000;606.000 544.000;606.000 544.000;606.000 544.000;606.000 544.000;606.000 544.000;606.000 544.000;606.000 544.000;606.000 544.000;606.000 544.000;606.000 544.000;606.000 544.000;606.000 544.000;606.000 544.000;606.000 544.000;606.000 544.000;606.000 544.000;606.000 544.000;606.000 544.000"/>
  <g transform="rotate(0)">
   <animateTransform attributeName="transform" type="rotate" dur="1.5s" repeatCount="indefinite" calcMode="linear" keyTimes="0.000000;0.005556;0.011111;0.016667;0.022222;0.027778;0.033333;0.038889;0.044444;0.050000;0.055556;0.061111;0.066667;0.071429;0.072222;0.077778;0.083333;0.088889;0.094444;0.100000;0.105556;0.111111;0.116667;0.122222;0.127778;0.133333;0.138889;0.144444;0.150000;0.155556;0.161111;0.166667;0.172222;0.177778;0.183333;0.188889;0.194444;0.200000;0.205556;0.211111;0.216667;0.222222;0.227778;0.233333;0.238889;0.244444;0.250000;0.255556;0.261111;0.266667;0.272222;0.277778;0.283333;0.288889;0.294444;0.300000;0.305556;0.311111;0.316667;0.322222;0.327778;0.333333;0.338889;0.344444;0.350000;0.355556;0.361111;0.366667;0.372222;0.377778;0.383333;0.388889;0.394444;0.400000;0.405556;0.411111;0.416667;0.422222;0.427778;0.433333;0.438889;0.444444;0.450000;0.455556;0.461111;0.466667;0.472222;0.477778;0.483333;0.488889;0.494444;0.500000;0.505556;0.511111;0.516667;0.522222;0.527778;0.533333;0.538889;0.544444;0.550000;0.555556;0.561111;0.566667;0.572222;0.577778;0.583333;0.588889;0.594444;0.600000;0.605556;0.611111;0.616667;0.622222;0.627778;0.633333;0.638889;0.644444;0.650000;0.655556;0.661111;0.666667;0.672222;0.677778;0.683333;0.688889;0.694444;0.700000;0.705556;0.711111;0.716667;0.722222;0.727778;0.733333;0.738889;0.744444;0.750000;0.755556;0.761111;0.766667;0.772222;0.777778;0.783333;0.788889;0.794444;0.800000;0.805556;0.811111;0.816667;0.822222;0.827778;0.833333;0.838889;0.844444;0.850000;0.855556;0.861111;0.866667;0.872222;0.877778;0.883333;0.888889;0.894444;0.900000;0.905556;0.911111;0.916667;0.922222;0.927778;0.933333;0.938889;0.944444;0.950000;0.955556;0.961111;0.966667;0.972222;0.977778;0.983333;0.988889;0.994444;1.000000" values="0.000;0.000;0.000;0.000;0.000;0.000;0.000;0.000;0.000;0.000;0.000;0.000;0.000;0.000;0.013;0.778;2.628;5.423;9.021;13.282;18.066;23.233;28.642;34.153;39.626;44.920;49.896;54.412;58.329;61.507;63.806;65.364;66.959;68.647;70.428;72.304;74.274;76.339;78.500;80.757;83.109;85.558;88.102;90.742;93.477;96.304;99.224;102.233;105.329;108.509;111.769;115.105;118.512;121.984;125.515;129.100;132.731;136.402;140.107;143.838;147.589;151.355;155.130;158.909;162.688;166.464;170.235;173.999;177.754;181.502;185.242;188.976;192.706;196.435;200.164;203.899;207.642;211.397;215.168;218.959;222.774;226.618;230.492;234.401;238.346;242.331;246.355;250.419;254.523;258.664;262.840;267.046;271.277;275.527;279.789;284.053;288.312;292.556;296.776;300.962;305.104;309.196;313.228;317.194;321.088;324.904;328.639;332.289;335.853;339.329;342.716;346.014;349.224;352.346;355.382;358.332;361.198;363.982;366.685;369.307;371.852;374.319;376.709;379.024;381.264;383.429;385.521;387.538;389.480;391.349;393.142;394.860;396.503;398.068;399.556;400.848;401.143;400.407;398.779;396.399;393.406;389.941;386.142;382.149;378.102;374.140;370.403;367.032;364.166;361.945;360.510;360.000;360.000;360.000;360.000;360.000;360.000;360.000;360.000;360.000;360.000;360.000;360.000;360.000;360.000;360.000;360.000;360.000;360.000;360.000;360.000;360.000;360.000;360.000;360.000;360.000;360.000;360.000;360.000;360.000;360.000;360.000"/>
   <use href="#plane-art" xlink:href="#plane-art" transform="translate(-606 -544)"/>
  </g>
 </g>
</g>
<g class="flight-rest"><use href="#plane-art" xlink:href="#plane-art"/></g>
</svg>
